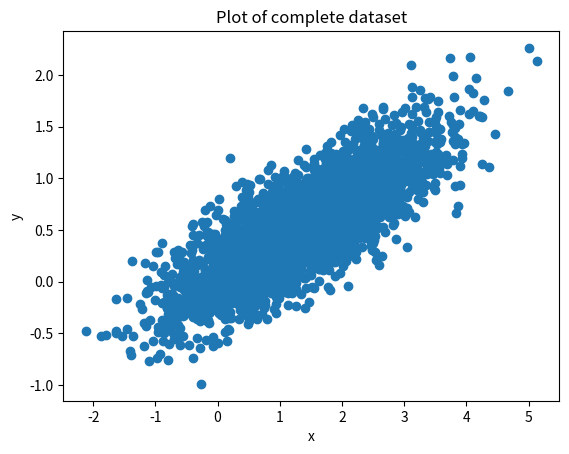

This chart was generated by the following Python code:
import numpy as np
import matplotlib.pyplot as plt

def make_data(dims=2, npts=3000): 
    np.random.seed(13)
    mix_mat = np.random.randn(dims, dims) 
    mean = np.random.randn(dims)
    return np.dot( mix_mat, \
                  np.random.randn(dims, npts)) + mean[:, np.newaxis]

def main():
	data = make_data()
	plt.scatter(data[0], data[1])
	plt.xlabel("x")
	plt.ylabel("y")
	plt.title("Plot of complete dataset")
	plt.savefig("problem_4a.png")
	plt.show()

if __name__ == '__main__':
	main()